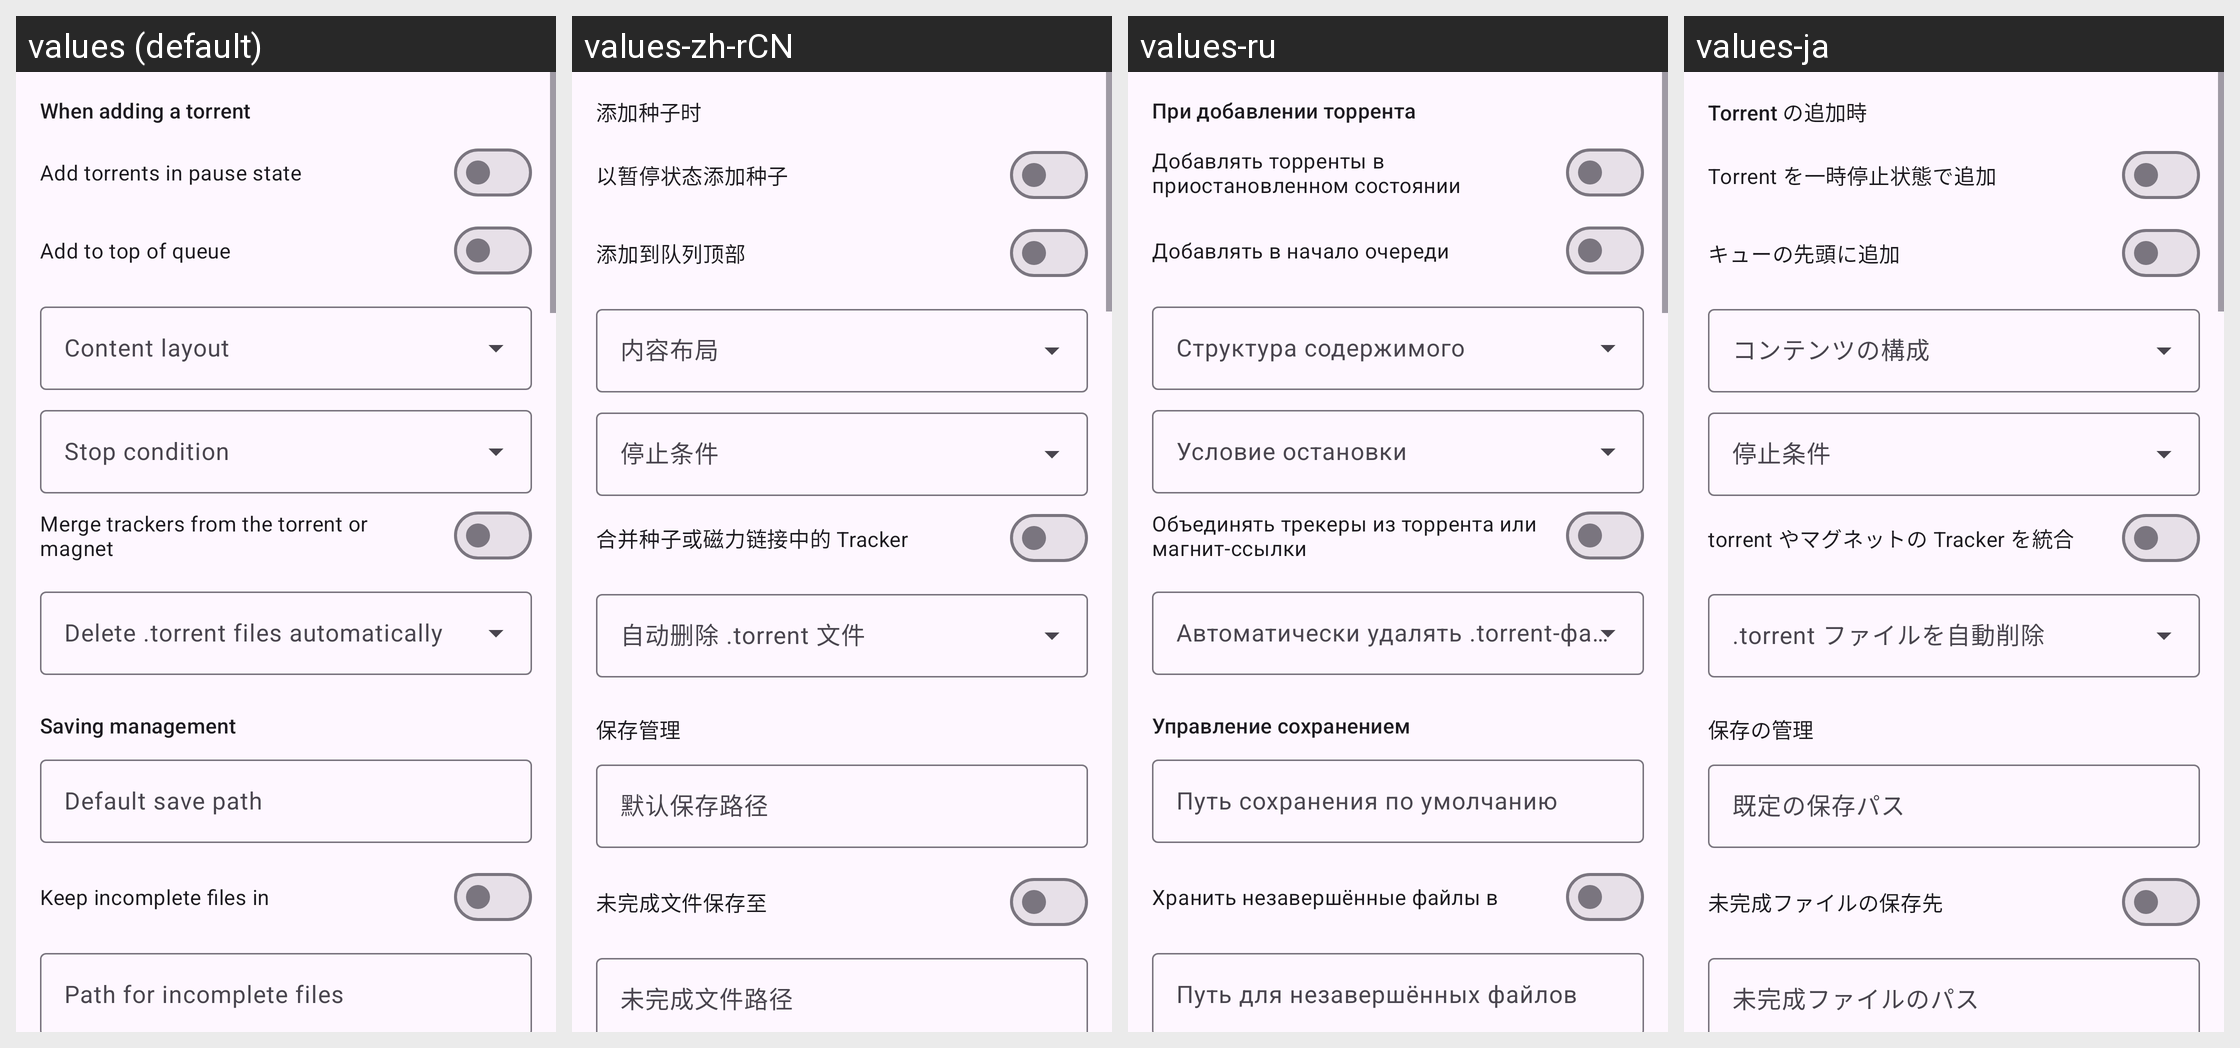

The same Android screen rendered under several of its app's locales, left to right. List the strings drawn on it with the default value and each locale's translation.
Android screen res/layout/fragment_qb_prefs_downloads.xml rendered under 4 locales, left to right: values (default), values-zh-rCN, values-ru, values-ja. Device: Nexus 5 (rendered at 1080×1920; each locale shown at half size, 540×960, under a caption strip naming it); theme AppTheme.
Other locales in the repository, not shown: values-de, values-es, values-fr, values-it, values-ko, values-pt-rBR, values-tr, values-vi, values-zh-rTW.
Strings drawn on this screen, with the default value and each locale's value (text and hints the layout hard-codes, and strings that could not be matched under every locale, appear in the picture but are not listed):

qbt_dl_when_adding
  values: When adding a torrent
  values-zh-rCN: 添加种子时
  values-ru: При добавлении торрента
  values-ja: Torrent の追加時

qbt_add_stopped
  values: Add torrents in pause state
  values-zh-rCN: 以暂停状态添加种子
  values-ru: Добавлять торренты в приостановленном состоянии
  values-ja: Torrent を一時停止状態で追加

qbt_add_top
  values: Add to top of queue
  values-zh-rCN: 添加到队列顶部
  values-ru: Добавлять в начало очереди
  values-ja: キューの先頭に追加

qbt_content_layout
  values: Content layout
  values-zh-rCN: 内容布局
  values-ru: Структура содержимого
  values-ja: コンテンツの構成

qbt_stop_condition
  values: Stop condition
  values-zh-rCN: 停止条件
  values-ru: Условие остановки
  values-ja: 停止条件

qbt_merge_trackers
  values: Merge trackers from the torrent or magnet
  values-zh-rCN: 合并种子或磁力链接中的 Tracker
  values-ru: Объединять трекеры из торрента или магнит-ссылки
  values-ja: torrent やマグネットの Tracker を統合

qbt_auto_delete
  values: Delete .torrent files automatically
  values-zh-rCN: 自动删除 .torrent 文件
  values-ru: Автоматически удалять .torrent-файлы
  values-ja: .torrent ファイルを自動削除

qbt_dl_saving
  values: Saving management
  values-zh-rCN: 保存管理
  values-ru: Управление сохранением
  values-ja: 保存の管理

qbt_save_path
  values: Default save path
  values-zh-rCN: 默认保存路径
  values-ru: Путь сохранения по умолчанию
  values-ja: 既定の保存パス

qbt_temp_path_enabled
  values: Keep incomplete files in
  values-zh-rCN: 未完成文件保存至
  values-ru: Хранить незавершённые файлы в
  values-ja: 未完成ファイルの保存先

qbt_temp_path
  values: Path for incomplete files
  values-zh-rCN: 未完成文件路径
  values-ru: Путь для незавершённых файлов
  values-ja: 未完成ファイルのパス
